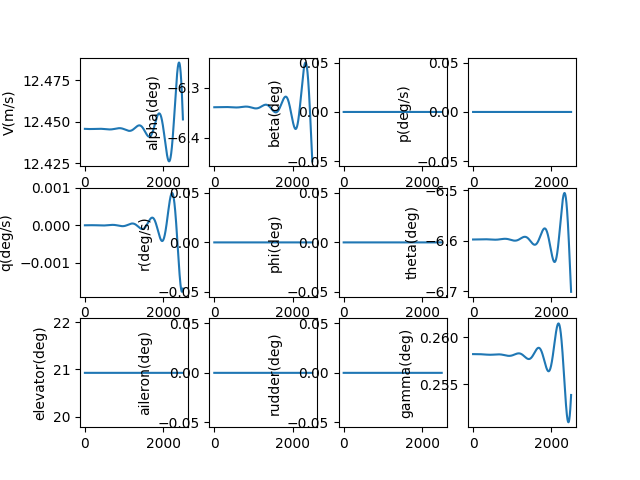

Data behind this chart, as committed beside it:
, V(m/s), alpha(deg), beta(deg), p(deg/s), q(deg/s), r(deg/s), phi(deg), theta(deg), elevator(deg), aileron(deg), rudder(deg), gamma(deg), pb, qc, rb, CD_act, CL_act, Cm_act, CY_act, Cr_act, Cn_act
1.0, 12.45, -6.339, 0.0, 0.0, -2.0154093406812504e-09, 0.0, 0.0, -6.597, 20.93, 0.0, 0.0, 0.2582, 0.0, -5.578667545245039e-09, 0.0, 0.03882, 0.004313, -0.2288, 0.0, 0.0, 0.0
2.0, 12.45, -6.339, 0.0, 0.0, -3.597966921383554e-09, 0.0, 0.0, -6.597, 20.93, 0.0, 0.0, 0.2582, 0.0, -9.959199487721605e-09, 0.0, 0.03882, 0.004313, -0.2288, 0.0, 0.0, 0.0
3.0, 12.45, -6.339, 0.0, 0.0, -4.751210784740383e-09, 0.0, 0.0, -6.597, 20.93, 0.0, 0.0, 0.2582, 0.0, -1.3151388720120255e-08, 0.0, 0.03882, 0.004313, -0.2288, 0.0, 0.0, 0.0
4.0, 12.45, -6.339, 0.0, 0.0, -5.478679779387846e-09, 0.0, 0.0, -6.597, 20.93, 0.0, 0.0, 0.2582, 0.0, -1.5165030376769768e-08, 0.0, 0.03882, 0.004313, -0.2288, 0.0, 0.0, 0.0
5.0, 12.45, -6.339, 0.0, 0.0, -5.7839142632085654e-09, 0.0, 0.0, -6.597, 20.93, 0.0, 0.0, 0.2582, 0.0, -1.600992378006214e-08, 0.0, 0.03882, 0.004313, -0.2288, 0.0, 0.0, 0.0
6.0, 12.45, -6.339, 0.0, 0.0, -5.670456793677016e-09, 0.0, 0.0, -6.597, 20.93, 0.0, 0.0, 0.2582, 0.0, -1.569587435118124e-08, 0.0, 0.03882, 0.004313, -0.2288, 0.0, 0.0, 0.0
7.0, 12.45, -6.339, 0.0, 0.0, -5.1418528019529114e-09, 0.0, 0.0, -6.597, 20.93, 0.0, 0.0, 0.2582, 0.0, -1.423269547585267e-08, 0.0, 0.03882, 0.004313, -0.2288, 0.0, 0.0, 0.0
8.0, 12.45, -6.339, 0.0, 0.0, -4.201651252566644e-09, 0.0, 0.0, -6.597, 20.93, 0.0, 0.0, 0.2582, 0.0, -1.1630210330218787e-08, 0.0, 0.03882, 0.004313, -0.2288, 0.0, 0.0, 0.0
9.0, 12.45, -6.339, 0.0, 0.0, -2.853405289798475e-09, 0.0, 0.0, -6.597, 20.93, 0.0, 0.0, 0.2582, 0.0, -7.898253669888145e-09, 0.0, 0.03882, 0.004313, -0.2288, 0.0, 0.0, 0.0
10.0, 12.45, -6.339, 0.0, 0.0, -1.1006728708947251e-09, 0.0, 0.0, -6.597, 20.93, 0.0, 0.0, 0.2582, 0.0, -3.046673582555708e-09, 0.0, 0.03882, 0.004313, -0.2288, 0.0, 0.0, 0.0
11.0, 12.45, -6.339, 0.0, 0.0, 1.052982618215866e-09, 0.0, 0.0, -6.597, 20.93, 0.0, 0.0, 0.2582, 0.0, 2.914666807810804e-09, 0.0, 0.03882, 0.004313, -0.2288, 0.0, 0.0, 0.0
12.0, 12.45, -6.339, 0.0, 0.0, 3.6039917568046642e-09, 0.0, 0.0, -6.597, 20.93, 0.0, 0.0, 0.2582, 0.0, 9.975887663348759e-09, 0.0, 0.03882, 0.004313, -0.2288, 0.0, 0.0, 0.0
13.0, 12.45, -6.339, 0.0, 0.0, 6.548778501353795e-09, 0.0, 0.0, -6.597, 20.93, 0.0, 0.0, 0.2582, 0.0, 1.8127090804851874e-08, 0.0, 0.03882, 0.004313, -0.2288, 0.0, 0.0, 0.0
14.0, 12.45, -6.339, 0.0, 0.0, 9.883759608064191e-09, 0.0, 0.0, -6.597, 20.93, 0.0, 0.0, 0.2582, 0.0, 2.735835811337316e-08, 0.0, 0.03882, 0.004313, -0.2288, 0.0, 0.0, 0.0
15.0, 12.45, -6.339, 0.0, 0.0, 1.3605344073038993e-08, 0.0, 0.0, -6.597, 20.93, 0.0, 0.0, 0.2582, 0.0, 3.7659749980748424e-08, 0.0, 0.03882, 0.004313, -0.2288, 0.0, 0.0, 0.0
16.0, 12.45, -6.339, 0.0, 0.0, 1.770993258233588e-08, 0.0, 0.0, -6.597, 20.93, 0.0, 0.0, 0.2582, 0.0, 4.902130378743222e-08, 0.0, 0.03882, 0.004313, -0.2288, 0.0, 0.0, 0.0
17.0, 12.45, -6.339, 0.0, 0.0, 2.2193916978821556e-08, 0.0, 0.0, -6.597, 20.93, 0.0, 0.0, 0.2582, 0.0, 6.143303242683778e-08, 0.0, 0.03882, 0.004313, -0.2288, 0.0, 0.0, 0.0
18.0, 12.45, -6.339, 0.0, 0.0, 2.7053679740960913e-08, 0.0, 0.0, -6.597, 20.93, 0.0, 0.0, 0.2582, 0.0, 7.488492286270775e-08, 0.0, 0.03882, 0.004313, -0.2288, 0.0, 0.0, 0.0
19.0, 12.45, -6.339, 0.0, 0.0, 3.228559347505205e-08, 0.0, 0.0, -6.597, 20.93, 0.0, 0.0, 0.2582, 0.0, 8.936693472369907e-08, 0.0, 0.03882, 0.004313, -0.2288, 0.0, 0.0, 0.0
20.0, 12.45, -6.339, 0.0, 0.0, 3.788602042290194e-08, 0.0, 0.0, -6.597, 20.93, 0.0, 0.0, 0.2582, 0.0, 1.0486899894070352e-07, 0.0, 0.03882, 0.004313, -0.2288, 0.0, 0.0, 0.0
21.0, 12.45, -6.339, 0.0, 0.0, 4.3851311982223816e-08, 0.0, 0.0, -6.597, 20.93, 0.0, 0.0, 0.2582, 0.0, 1.2138101641937845e-07, 0.0, 0.03882, 0.004313, -0.2288, 0.0, 0.0, 0.0
22.0, 12.45, -6.339, 0.0, 0.0, 5.0177808239981764e-08, 0.0, 0.0, -6.597, 20.93, 0.0, 0.0, 0.2582, 0.0, 1.388928567485116e-07, 0.0, 0.03882, 0.004313, -0.2288, 0.0, 0.0, 0.0
23.0, 12.45, -6.339, 0.0, 0.0, 5.686183751909699e-08, 0.0, 0.0, -6.597, 20.93, 0.0, 0.0, 0.2582, 0.0, 1.573943569453679e-07, 0.0, 0.03882, 0.004313, -0.2288, 0.0, 0.0, 0.0
24.0, 12.45, -6.339, 0.0, 0.0, 6.389971593826605e-08, 0.0, 0.0, -6.597, 20.93, 0.0, 0.0, 0.2582, 0.0, 1.7687532023732666e-07, 0.0, 0.03882, 0.004313, -0.2288, 0.0, 0.0, 0.0
25.0, 12.45, -6.339, 0.0, 0.0, 7.128774698778255e-08, 0.0, 0.0, -6.597, 20.93, 0.0, 0.0, 0.2582, 0.0, 1.9732551488781376e-07, 0.0, 0.03882, 0.004313, -0.2288, 0.0, 0.0, 0.0
26.0, 12.45, -6.339, 0.0, 0.0, 7.902222111576757e-08, 0.0, 0.0, -6.597, 20.93, 0.0, 0.0, 0.2582, 0.0, 2.187346730510421e-07, 0.0, 0.03882, 0.004313, -0.2288, 0.0, 0.0, 0.0
27.0, 12.45, -6.339, 0.0, 0.0, 8.709941532679598e-08, 0.0, 0.0, -6.597, 20.93, 0.0, 0.0, 0.2582, 0.0, 2.4109248966106096e-07, 0.0, 0.03882, 0.004313, -0.2288, 0.0, 0.0, 0.0
28.0, 12.45, -6.339, 0.0, 0.0, 9.551559279898495e-08, 0.0, 0.0, -6.597, 20.93, 0.0, 0.0, 0.2582, 0.0, 2.643886213719066e-07, 0.0, 0.03882, 0.004313, -0.2288, 0.0, 0.0, 0.0
29.0, 12.45, -6.339, 0.0, 0.0, 1.0426700250826185e-07, 0.0, 0.0, -6.597, 20.93, 0.0, 0.0, 0.2582, 0.0, 2.886126855176229e-07, 0.0, 0.03882, 0.004313, -0.2288, 0.0, 0.0, 0.0
30.0, 12.45, -6.339, 0.0, 0.0, 1.1334987886695888e-07, 0.0, 0.0, -6.597, 20.93, 0.0, 0.0, 0.2582, 0.0, 3.1375425911193594e-07, 0.0, 0.03882, 0.004313, -0.2288, 0.0, 0.0, 0.0
31.0, 12.45, -6.339, 0.0, 0.0, 1.2276044137943678e-07, 0.0, 0.0, -6.597, 20.93, 0.0, 0.0, 0.2582, 0.0, 3.3980287789506323e-07, 0.0, 0.03882, 0.004313, -0.2288, 0.0, 0.0, 0.0
32.0, 12.45, -6.339, 0.0, 0.0, 1.324948943058652e-07, 0.0, 0.0, -6.597, 20.93, 0.0, 0.0, 0.2582, 0.0, 3.667480354030988e-07, 0.0, 0.03882, 0.004313, -0.2288, 0.0, 0.0, 0.0
33.0, 12.45, -6.339, 0.0, 0.0, 1.4254942634216727e-07, 0.0, 0.0, -6.597, 20.93, 0.0, 0.0, 0.2582, 0.0, 3.945791820821387e-07, 0.0, 0.03882, 0.004313, -0.2288, 0.0, 0.0, 0.0
34.0, 12.45, -6.339, 0.0, 0.0, 1.5292021031081513e-07, 0.0, 0.0, -6.597, 20.93, 0.0, 0.0, 0.2582, 0.0, 4.232857244324404e-07, 0.0, 0.03882, 0.004313, -0.2288, 0.0, 0.0, 0.0
35.0, 12.45, -6.339, 0.0, 0.0, 1.6360340286453367e-07, 0.0, 0.0, -6.597, 20.93, 0.0, 0.0, 0.2582, 0.0, 4.528570241883111e-07, 0.0, 0.03882, 0.004313, -0.2288, 0.0, 0.0, 0.0
36.0, 12.45, -6.339, 0.0, 0.0, 1.74595144205996e-07, 0.0, 0.0, -6.597, 20.93, 0.0, 0.0, 0.2582, 0.0, 4.832823975422589e-07, 0.0, 0.03882, 0.004313, -0.2288, 0.0, 0.0, 0.0
37.0, 12.45, -6.339, 0.0, 0.0, 1.858915578146712e-07, 0.0, 0.0, -6.597, 20.93, 0.0, 0.0, 0.2582, 0.0, 5.145511143889416e-07, 0.0, 0.03882, 0.004313, -0.2288, 0.0, 0.0, 0.0
38.0, 12.45, -6.339, 0.0, 0.0, 1.9748875019032957e-07, 0.0, 0.0, -6.597, 20.93, 0.0, 0.0, 0.2582, 0.0, 5.46652397615221e-07, 0.0, 0.03882, 0.004313, -0.2288, 0.0, 0.0, 0.0
39.0, 12.45, -6.339, 0.0, 0.0, 2.0938281061068274e-07, 0.0, 0.0, -6.597, 20.93, 0.0, 0.0, 0.2582, 0.0, 5.795754224293424e-07, 0.0, 0.03882, 0.004313, -0.2288, 0.0, 0.0, 0.0
40.0, 12.45, -6.339, 0.0, 0.0, 2.2156981089489824e-07, 0.0, 0.0, -6.597, 20.93, 0.0, 0.0, 0.2582, 0.0, 6.13309315706374e-07, 0.0, 0.03882, 0.004313, -0.2288, 0.0, 0.0, 0.0
41.0, 12.45, -6.339, 0.0, 0.0, 2.3404580518764624e-07, 0.0, 0.0, -6.597, 20.93, 0.0, 0.0, 0.2582, 0.0, 6.478431553904775e-07, 0.0, 0.03882, 0.004313, -0.2288, 0.0, 0.0, 0.0
42.0, 12.45, -6.339, 0.0, 0.0, 2.4680682974932813e-07, 0.0, 0.0, -6.597, 20.93, 0.0, 0.0, 0.2582, 0.0, 6.831659699142921e-07, 0.0, 0.03882, 0.004313, -0.2288, 0.0, 0.0, 0.0
43.0, 12.45, -6.339, 0.0, 0.0, 2.5984890276375847e-07, 0.0, 0.0, -6.597, 20.93, 0.0, 0.0, 0.2582, 0.0, 7.192667376666249e-07, 0.0, 0.03882, 0.004313, -0.2288, 0.0, 0.0, 0.0
44.0, 12.45, -6.339, 0.0, 0.0, 2.731680241531203e-07, 0.0, 0.0, -6.597, 20.93, 0.0, 0.0, 0.2582, 0.0, 7.561343864802776e-07, 0.0, 0.03882, 0.004313, -0.2288, 0.0, 0.0, 0.0
45.0, 12.45, -6.339, 0.0, 0.0, 2.8676017541011584e-07, 0.0, 0.0, -6.597, 20.93, 0.0, 0.0, 0.2582, 0.0, 7.937577931674685e-07, 0.0, 0.03882, 0.004313, -0.2288, 0.0, 0.0, 0.0
46.0, 12.45, -6.339, 0.0, 0.0, 3.0062131943880613e-07, 0.0, 0.0, -6.597, 20.93, 0.0, 0.0, 0.2582, 0.0, 8.321257830793038e-07, 0.0, 0.03882, 0.004313, -0.2288, 0.0, 0.0, 0.0
47.0, 12.45, -6.339, 0.0, 0.0, 3.147474004093796e-07, 0.0, 0.0, -6.597, 20.93, 0.0, 0.0, 0.2582, 0.0, 8.712271297038075e-07, 0.0, 0.03882, 0.004313, -0.2288, 0.0, 0.0, 0.0
48.0, 12.45, -6.339, 0.0, 0.0, 3.291343436256324e-07, 0.0, 0.0, -6.597, 20.93, 0.0, 0.0, 0.2582, 0.0, 9.110505542991346e-07, 0.0, 0.03882, 0.004313, -0.2288, 0.0, 0.0, 0.0
49.0, 12.45, -6.339, 0.0, 0.0, 3.4377805540263485e-07, 0.0, 0.0, -6.597, 20.93, 0.0, 0.0, 0.2582, 0.0, 9.515847255549817e-07, 0.0, 0.03882, 0.004313, -0.2288, 0.0, 0.0, 0.0
50.0, 12.45, -6.339, 0.0, 0.0, 3.586744229580708e-07, 0.0, 0.0, -6.597, 20.93, 0.0, 0.0, 0.2582, 0.0, 9.928182592918434e-07, 0.0, 0.03882, 0.004313, -0.2288, 0.0, 0.0, 0.0
51.0, 12.45, -6.339, 0.0, 0.0, 3.738193143144982e-07, 0.0, 0.0, -6.597, 20.93, 0.0, 0.0, 0.2582, 0.0, 1.0347397181905004e-06, 0.0, 0.03882, 0.004313, -0.2288, 0.0, 0.0, 0.0
52.0, 12.45, -6.339, 0.0, 0.0, 3.89208578214487e-07, 0.0, 0.0, -6.597, 20.93, 0.0, 0.0, 0.2582, 0.0, 1.0773376115571514e-06, 0.0, 0.03882, 0.004313, -0.2288, 0.0, 0.0, 0.0
53.0, 12.45, -6.339, 0.0, 0.0, 4.0483804404932454e-07, 0.0, 0.0, -6.597, 20.93, 0.0, 0.0, 0.2582, 0.0, 1.120600395126101e-06, 0.0, 0.03882, 0.004313, -0.2288, 0.0, 0.0, 0.0
54.0, 12.45, -6.339, 0.0, 0.0, 4.2070352179401034e-07, 0.0, 0.0, -6.597, 20.93, 0.0, 0.0, 0.2582, 0.0, 1.164516470879858e-06, 0.0, 0.03882, 0.004313, -0.2288, 0.0, 0.0, 0.0
55.0, 12.45, -6.339, 0.0, 0.0, 4.3680080196065086e-07, 0.0, 0.0, -6.597, 20.93, 0.0, 0.0, 0.2582, 0.0, 1.209074186920166e-06, 0.0, 0.03882, 0.004313, -0.2288, 0.0, 0.0, 0.0
56.0, 12.45, -6.339, 0.0, 0.0, 4.5312565556041685e-07, 0.0, 0.0, -6.597, 20.93, 0.0, 0.0, 0.2582, 0.0, 1.2542618373627325e-06, 0.0, 0.03882, 0.004313, -0.2288, 0.0, 0.0, 0.0
57.0, 12.45, -6.339, 0.0, 0.0, 4.6967383407565696e-07, 0.0, 0.0, -6.597, 20.93, 0.0, 0.0, 0.2582, 0.0, 1.3000676622600794e-06, 0.0, 0.03882, 0.004313, -0.2288, 0.0, 0.0, 0.0
58.0, 12.45, -6.339, 0.0, 0.0, 4.864410694460991e-07, 0.0, 0.0, -6.597, 20.93, 0.0, 0.0, 0.2582, 0.0, 1.3464798475633807e-06, 0.0, 0.03882, 0.004313, -0.2288, 0.0, 0.0, 0.0
59.0, 12.45, -6.339, 0.0, 0.0, 5.034230740677111e-07, 0.0, 0.0, -6.597, 20.93, 0.0, 0.0, 0.2582, 0.0, 1.3934865251193482e-06, 0.0, 0.03882, 0.004313, -0.2288, 0.0, 0.0, 0.0
60.0, 12.45, -6.339, 0.0, 0.0, 5.206155407996983e-07, 0.0, 0.0, -6.597, 20.93, 0.0, 0.0, 0.2582, 0.0, 1.441075772689641e-06, 0.0, 0.03882, 0.004313, -0.2288, 0.0, 0.0, 0.0
... 2,440 more rows
